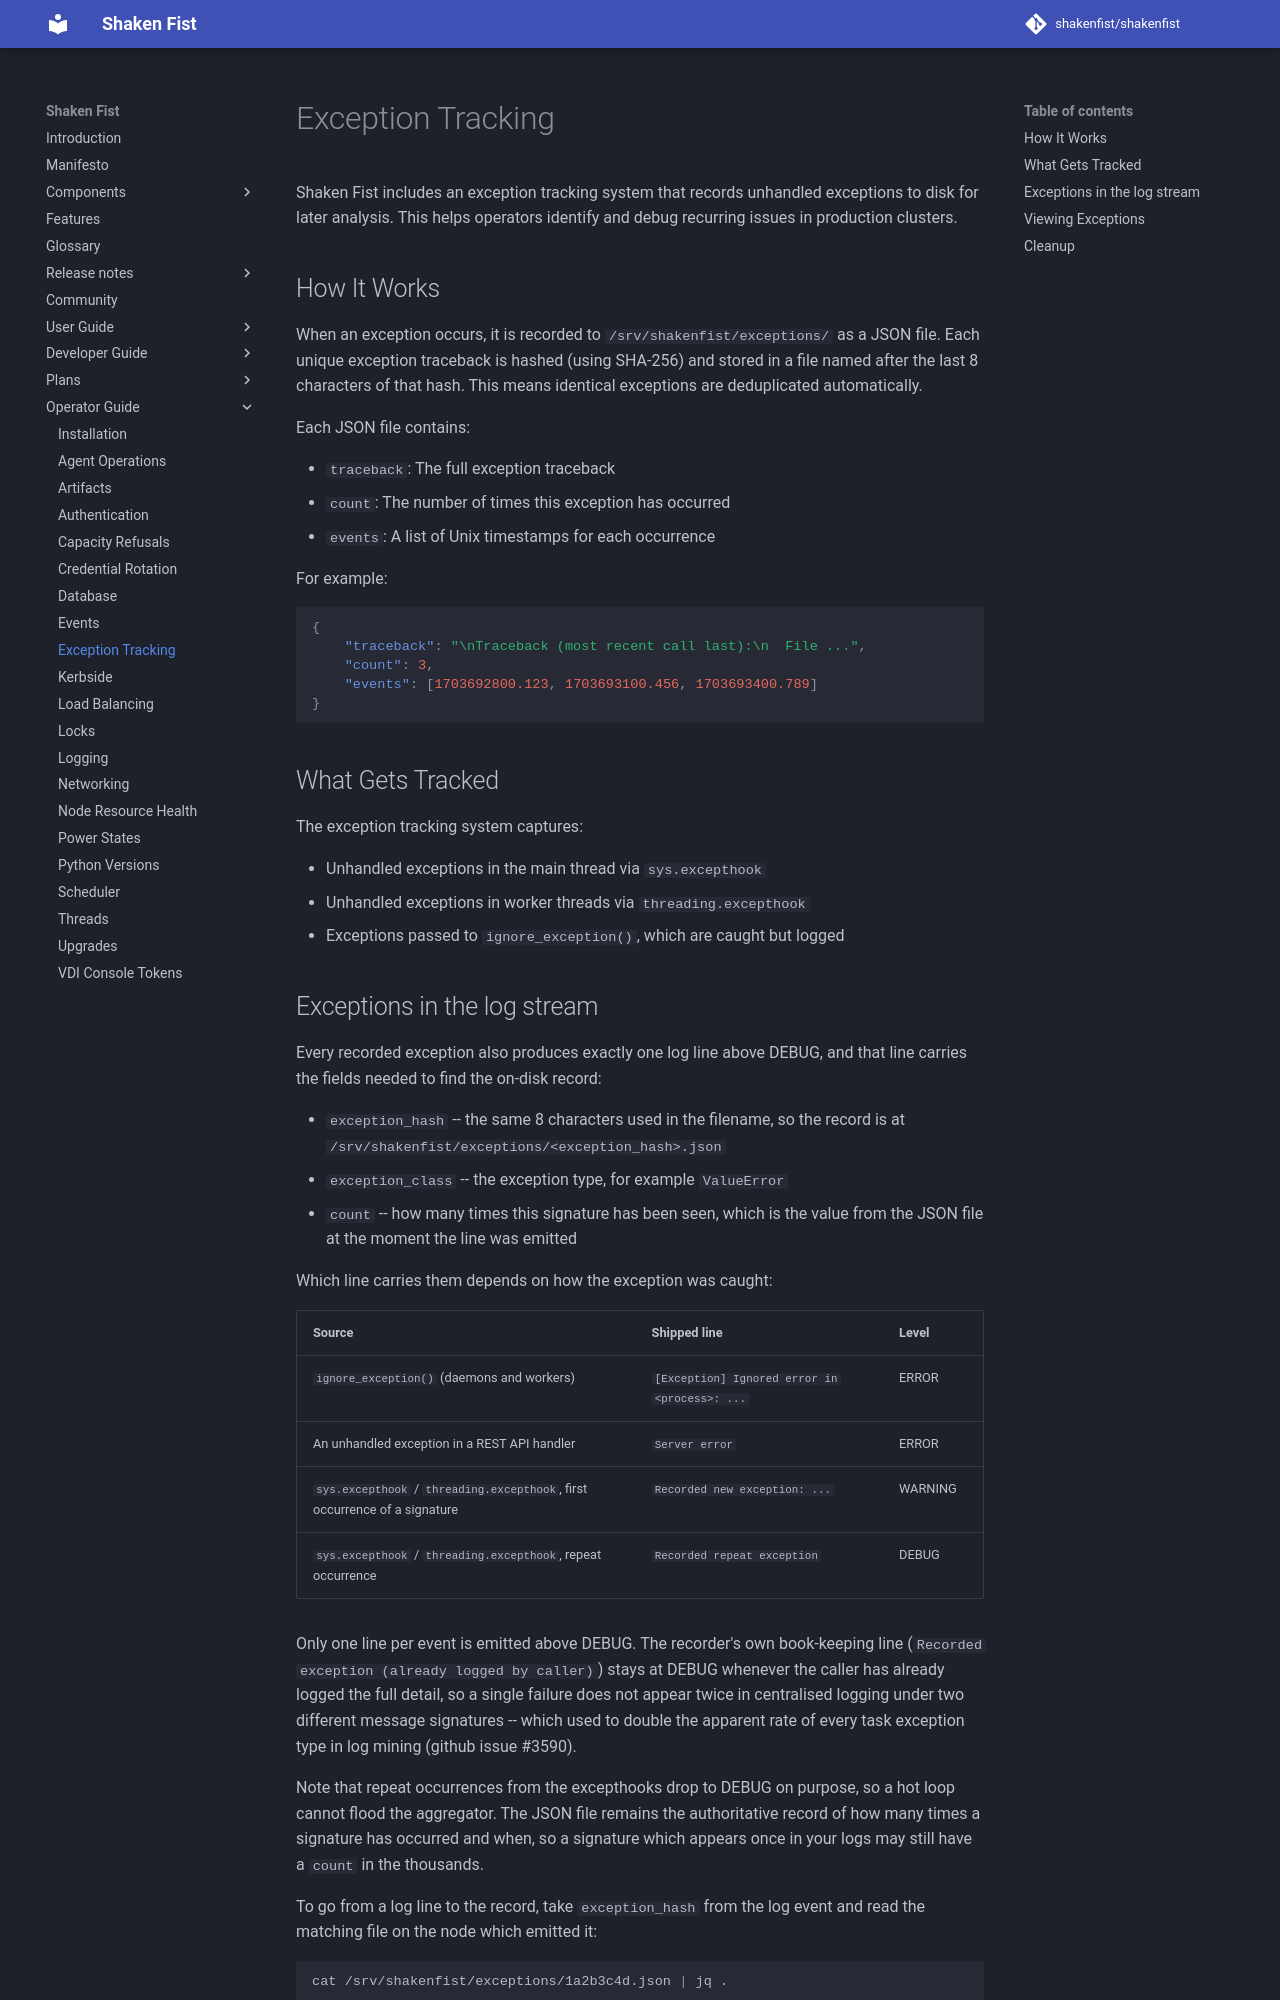

repository: shakenfist/shakenfist · page: operator_guide/exception_tracking/index.html · generator: mkdocs

# Exception Tracking

Shaken Fist includes an exception tracking system that records unhandled
exceptions to disk for later analysis. This helps operators identify and
debug recurring issues in production clusters.

## How It Works

When an exception occurs, it is recorded to `/srv/shakenfist/exceptions/` as
a JSON file. Each unique exception traceback is hashed (using SHA-256) and
stored in a file named after the last 8 characters of that hash. This means
identical exceptions are deduplicated automatically.

Each JSON file contains:

* `traceback`: The full exception traceback
* `count`: The number of times this exception has occurred
* `events`: A list of Unix timestamps for each occurrence

For example:

```json
{
    "traceback": "\nTraceback (most recent call last):\n  File ...",
    "count": 3,
    "events": [1703692800.123, 1703693100.456, 1703693400.789]
}
```

## What Gets Tracked

The exception tracking system captures:

* Unhandled exceptions in the main thread via `sys.excepthook`
* Unhandled exceptions in worker threads via `threading.excepthook`
* Exceptions passed to `ignore_exception()`, which are caught but logged
